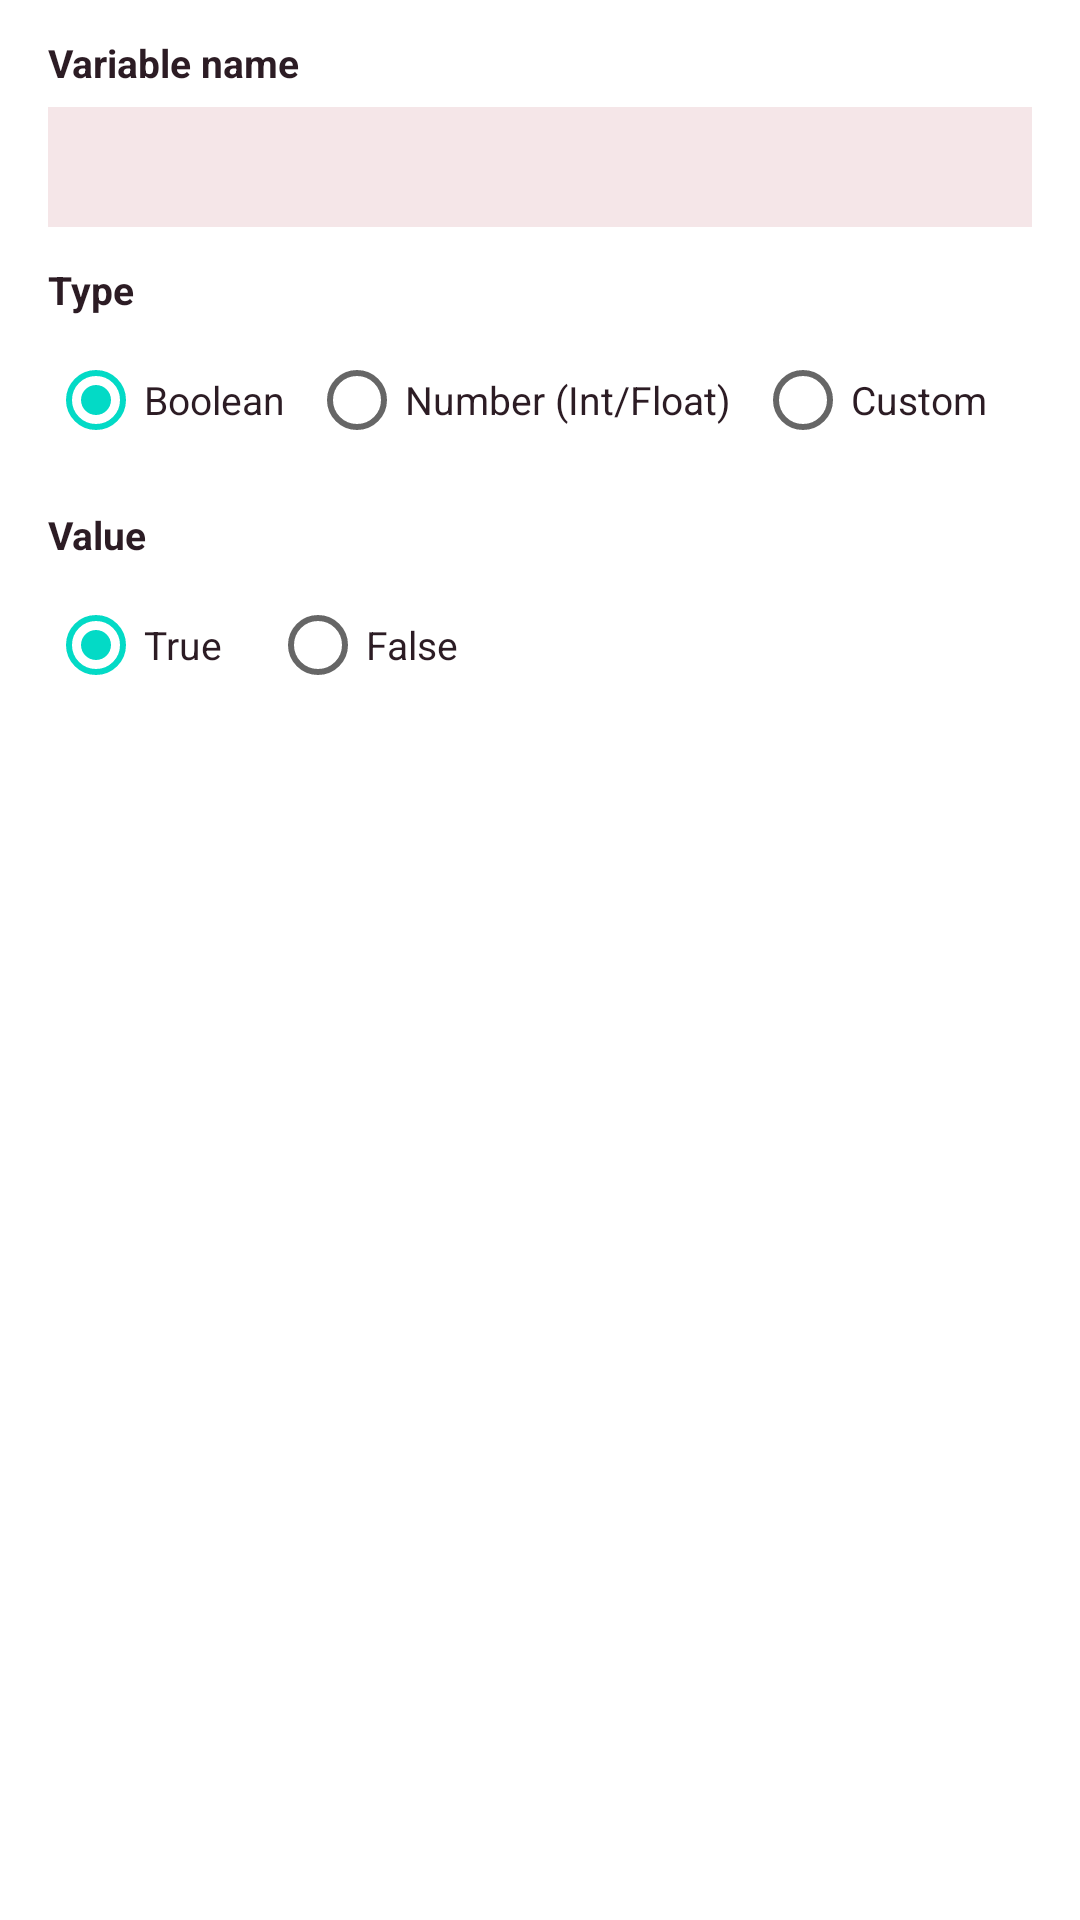

Android layout source for this screen:
<!-- AndroidManifest.xml: fallback theme Theme.MaterialComponents.DayNight.NoActionBar -->
<!-- res/layout/dialog_add_env_var.xml -->
<?xml version="1.0" encoding="utf-8"?>
<ScrollView xmlns:android="http://schemas.android.com/apk/res/android"
    xmlns:app="http://schemas.android.com/apk/res-auto"
    android:layout_width="match_parent"
    android:layout_height="wrap_content"
    android:fillViewport="true"
    android:scrollbars="vertical">

    <LinearLayout
        android:layout_width="match_parent"
        android:layout_height="wrap_content"
        android:orientation="vertical"
        android:paddingHorizontal="16dp"
        android:paddingVertical="12dp">

        <TextView
            android:layout_width="wrap_content"
            android:layout_height="wrap_content"
            android:text="@string/mine_launcher_var_name"
            android:textColor="@color/colorTextPrimary"
            android:textSize="13sp"
            android:textStyle="bold" />

        <EditText
            android:id="@+id/etVarName"
            android:layout_width="match_parent"
            android:layout_height="40dp"
            android:layout_marginTop="6dp"
            android:background="@drawable/bg_taskbar"
            android:imeOptions="actionNext"
            android:paddingHorizontal="12dp"
            android:singleLine="true"
            android:textColor="@color/colorTextPrimary"
            android:textColorHint="@color/colorTextSecondary"
            android:textSize="14sp" />

        <TextView
            android:layout_width="wrap_content"
            android:layout_height="wrap_content"
            android:layout_marginTop="12dp"
            android:text="@string/mine_launcher_var_type"
            android:textColor="@color/colorTextPrimary"
            android:textSize="13sp"
            android:textStyle="bold" />

        <RadioGroup
            android:id="@+id/rgVarType"
            android:layout_width="match_parent"
            android:layout_height="wrap_content"
            android:layout_marginTop="4dp"
            android:orientation="horizontal">

            <RadioButton
                android:id="@+id/rbTypeBoolean"
                android:layout_width="wrap_content"
                android:layout_height="wrap_content"
                android:checked="true"
                android:text="@string/mine_launcher_type_boolean"
                android:textColor="@color/colorTextPrimary"
                android:textSize="13sp" />

            <RadioButton
                android:id="@+id/rbTypeNumber"
                android:layout_width="wrap_content"
                android:layout_height="wrap_content"
                android:layout_marginStart="8dp"
                android:text="@string/mine_launcher_type_number"
                android:textColor="@color/colorTextPrimary"
                android:textSize="13sp" />

            <RadioButton
                android:id="@+id/rbTypeCustom"
                android:layout_width="wrap_content"
                android:layout_height="wrap_content"
                android:layout_marginStart="8dp"
                android:text="@string/mine_launcher_type_custom"
                android:textColor="@color/colorTextPrimary"
                android:textSize="13sp" />

        </RadioGroup>

        <TextView
            android:layout_width="wrap_content"
            android:layout_height="wrap_content"
            android:layout_marginTop="12dp"
            android:text="@string/mine_launcher_var_value"
            android:textColor="@color/colorTextPrimary"
            android:textSize="13sp"
            android:textStyle="bold" />

        <RadioGroup
            android:id="@+id/rgBoolValue"
            android:layout_width="match_parent"
            android:layout_height="wrap_content"
            android:layout_marginTop="4dp"
            android:orientation="horizontal">

            <RadioButton
                android:id="@+id/rbBoolTrue"
                android:layout_width="wrap_content"
                android:layout_height="wrap_content"
                android:checked="true"
                android:text="True"
                android:textColor="@color/colorTextPrimary"
                android:textSize="13sp" />

            <RadioButton
                android:id="@+id/rbBoolFalse"
                android:layout_width="wrap_content"
                android:layout_height="wrap_content"
                android:layout_marginStart="16dp"
                android:text="False"
                android:textColor="@color/colorTextPrimary"
                android:textSize="13sp" />

        </RadioGroup>

        <EditText
            android:id="@+id/etNumberValue"
            android:layout_width="match_parent"
            android:layout_height="40dp"
            android:layout_marginTop="6dp"
            android:background="@drawable/bg_taskbar"
            android:hint="1280"
            android:imeOptions="actionDone"
            android:inputType="numberDecimal|numberSigned"
            android:paddingHorizontal="12dp"
            android:singleLine="true"
            android:textColor="@color/colorTextPrimary"
            android:textColorHint="@color/colorTextSecondary"
            android:textSize="14sp"
            android:visibility="gone" />

        <EditText
            android:id="@+id/etCustomValue"
            android:layout_width="match_parent"
            android:layout_height="40dp"
            android:layout_marginTop="6dp"
            android:background="@drawable/bg_taskbar"
            android:hint="&quot;value&quot;"
            android:imeOptions="actionDone"
            android:inputType="text"
            android:paddingHorizontal="12dp"
            android:singleLine="true"
            android:textColor="@color/colorTextPrimary"
            android:textColorHint="@color/colorTextSecondary"
            android:textSize="14sp"
            android:visibility="gone" />

    </LinearLayout>

</ScrollView>
<!-- resources referenced by this layout -->
<resources>
  <color name="colorTextPrimary">#2C1C24</color>
  <color name="colorTextSecondary">#888888</color>
  <!-- drawable bg_taskbar (drawable) -->
  <?xml version="1.0" encoding="utf-8"?>
  <shape xmlns:android="http://schemas.android.com/apk/res/android"
      android:shape="rectangle">
      <solid android:color="@color/colorTaskbarBackground" />
  </shape>
  <string name="mine_launcher_type_boolean">Boolean</string>
  <string name="mine_launcher_type_custom">Custom</string>
  <string name="mine_launcher_type_number">Number (Int/Float)</string>
  <string name="mine_launcher_var_name">Variable name</string>
  <string name="mine_launcher_var_type">Type</string>
  <string name="mine_launcher_var_value">Value</string>
  <color name="colorTaskbarBackground">#F5E6E8</color>
</resources>
